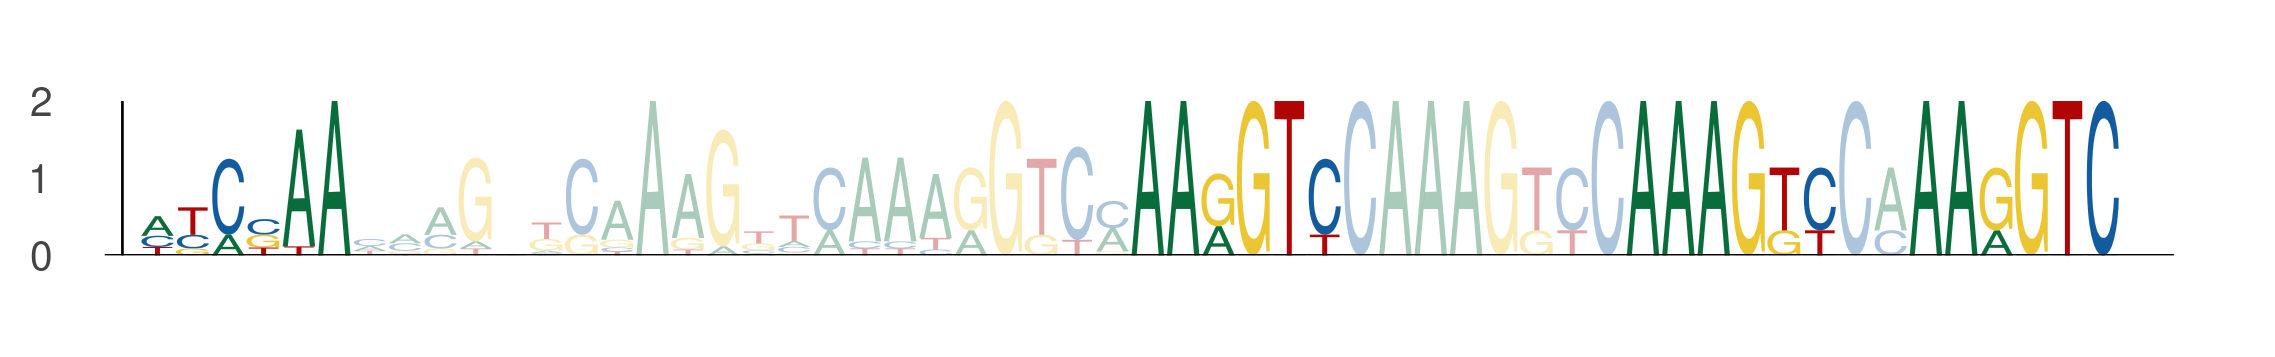

Source data for this figure (header and first rows):
seq_index, start_position, end_position, is_reversed_complement
2671, 46, 52, 0
2671, 74, 80, 0
2671, 88, 94, 0
2671, 96, 102, 0
320, 31, 37, 0
320, 59, 65, 0
320, 73, 79, 0
320, 81, 87, 0
2546, 46, 52, 0
2546, 74, 80, 0
2546, 88, 94, 0
2546, 96, 102, 0
5364, 31, 37, 0
5364, 59, 65, 0
5364, 73, 79, 0
5364, 81, 87, 0
2401, 46, 52, 0
2401, 74, 80, 0
2401, 88, 94, 0
2401, 96, 102, 0
451, 46, 52, 0
451, 74, 80, 0
451, 88, 94, 0
451, 96, 102, 0
931, 46, 52, 0
931, 74, 80, 0
931, 88, 94, 0
931, 96, 102, 0
5799, 46, 52, 0
5799, 74, 80, 0
5799, 88, 94, 0
5799, 96, 102, 0
505, 46, 52, 0
505, 74, 80, 0
505, 88, 94, 0
505, 96, 102, 0
5855, 46, 52, 0
5855, 74, 80, 0
5855, 88, 94, 0
5855, 96, 102, 0
6120, 31, 37, 0
6120, 59, 65, 0
6120, 73, 79, 0
6120, 81, 87, 0
1227, 31, 37, 0
1227, 59, 65, 0
1227, 73, 79, 0
1227, 81, 87, 0
128, 46, 52, 0
128, 74, 80, 0
128, 88, 94, 0
128, 96, 102, 0
2052, 46, 52, 0
2052, 74, 80, 0
2052, 88, 94, 0
2052, 96, 102, 0
